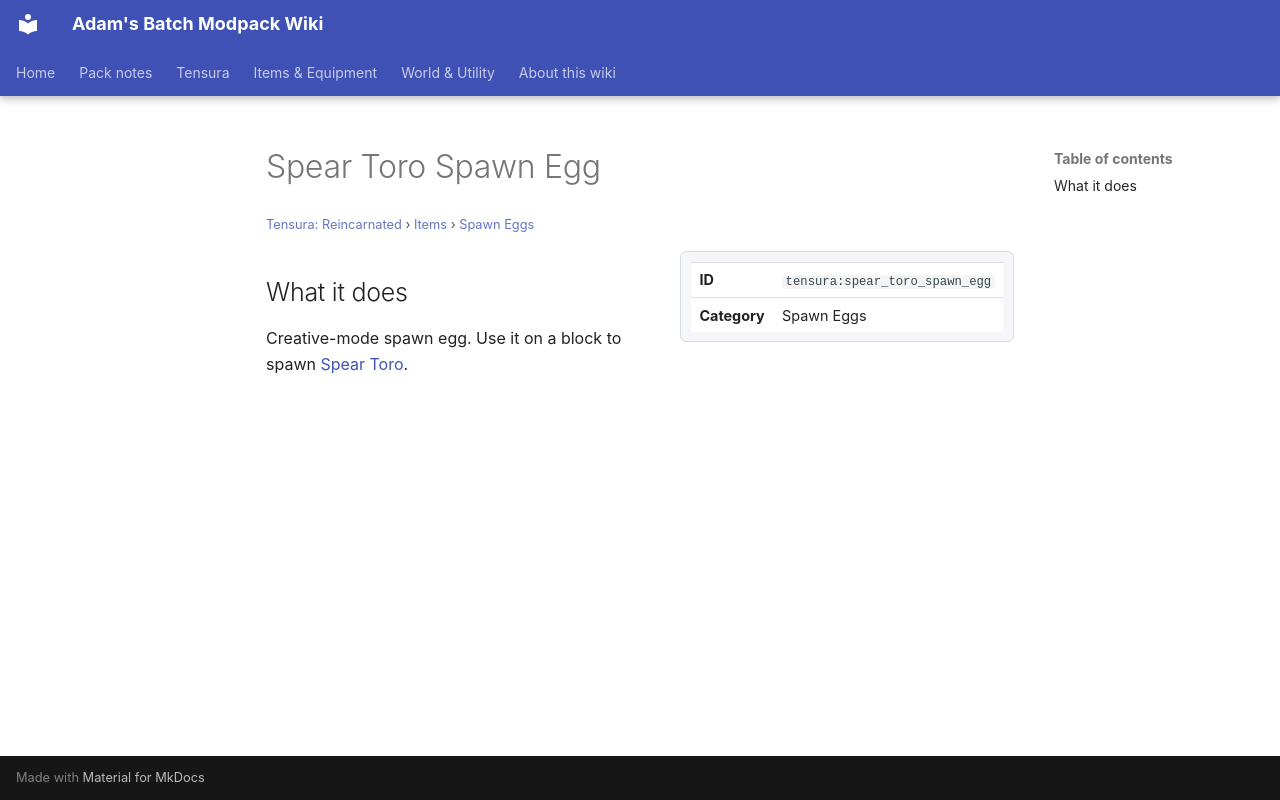

repository: Proteus-Nell/Adams-Batch-MC-Modpack-Wiki · page: tensura-reincarnated/items/spawn-eggs/spear-toro-spawn-egg/index.html · generator: mkdocs

# Spear Toro Spawn Egg

<small>[Tensura: Reincarnated](../../index.md) &rsaquo; [Items](../index.md) &rsaquo; [Spawn Eggs](index.md)</small>

<div class="infobox" markdown>

| | |
|---|---|
| **ID** | `tensura:spear_toro_spawn_egg` |
| **Category** | Spawn Eggs |

</div>

## What it does

Creative-mode spawn egg. Use it on a block to spawn [Spear Toro](../../mobs/spear-toro.md).
